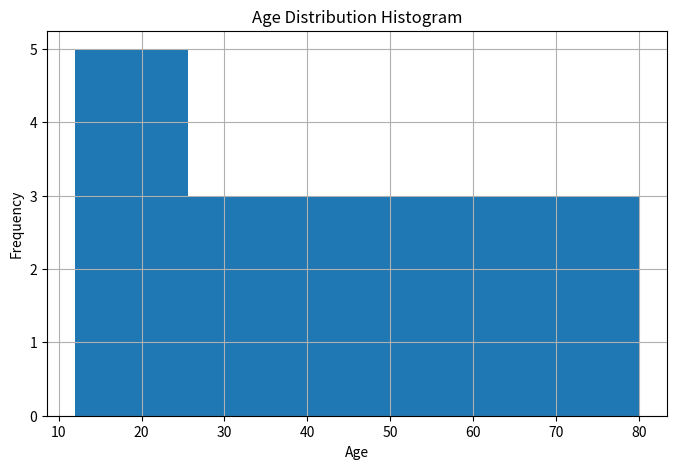

Generate this figure with matplotlib:
import pandas as pd
import matplotlib.pyplot as plt

# Sample age data
ages = [12, 15, 18, 22, 25, 28, 30, 35, 40, 45,
        50, 55, 60, 65, 70, 75, 80]

plt.figure(figsize=(8, 5))
plt.hist(ages, bins=5)

plt.title("Age Distribution Histogram")
plt.xlabel("Age")
plt.ylabel("Frequency")
plt.grid(True)

plt.show()
